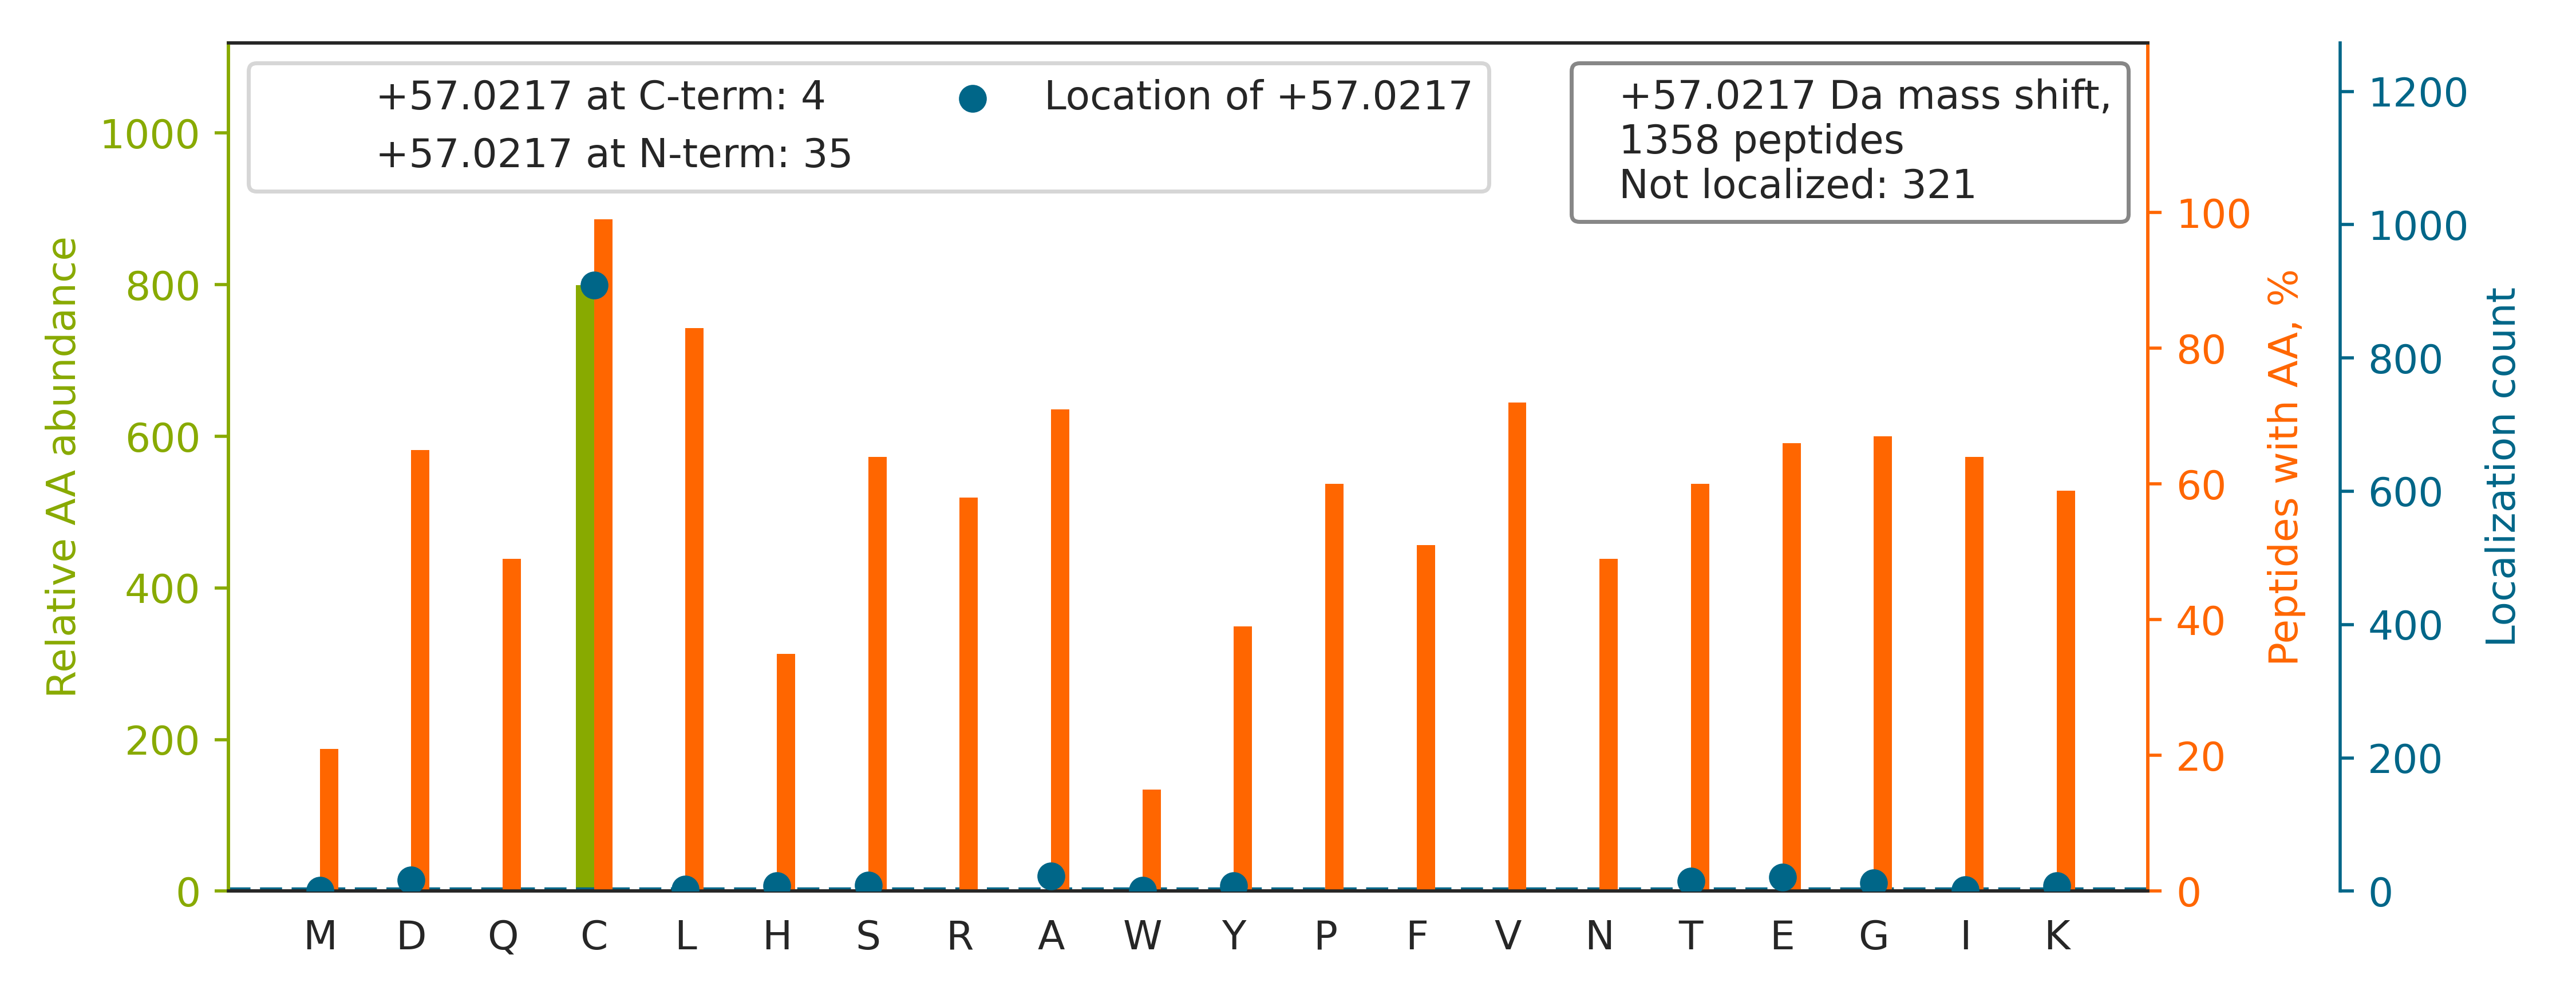

Values plotted in this chart, from the file beside it:
top isoform	localization score	spectrum
SCSGVE[+57]FSTSGHAYTDTGK	1	QEXI22200.10632.10632.2
MREIVHLQAGQCG[+57]NQIGAK	0.4288	QEXI22200.11649.11649.3
KLENC[+57]NYAVELGK	0.9956	QEXI22200.11664.11664.2
KCEAEEAEPPAATQPQTSETQTSHLPESER		QEXI22200.12181.12181.4
HCIMQANAEYHQSILAK		QEXI22200.12647.12647.3
TREEECHFYAGGQVYPGEASR		QEXI22200.12874.12874.3
HGEVCPAGWKPGSDTIKPDVQK		QEXI22200.13104.13104.3
C[+57]LTTDEYDGHSTYPSHQYQ	0.984	QEXI22200.13309.13309.3
VHSPSGAVEE[+57]CHVSELEPDKYAVR	0.806	QEXI22200.15706.15706.3
LAEQAERYDDMATC[+57]MK	0.933	QEXI22200.15726.15726.3
SRDLLVQQASQC[+57]LSK	1	QEXI22200.15856.15856.2
LAEQAERYDDMAAC[+57]MK	0.9924	QEXI22200.16411.16411.2
FIQQTYPSGGEEQAQYC[+57]R	0.6248	QEXI22200.17396.17396.2
YTVQDESHSE[+57]WVSCVR	0.9419	QEXI22200.17612.17612.2
KYEDICPSTHNMDVPNIK		QEXI22200.17738.17738.3
DCQLNA[+57]HKDHQYQFLEDAVR	0.9884	QEXI22200.18065.18065.3
SCSGVEFSTSGSSNTDTGKVTGTLETK		QEXI22200.18250.18250.3
SKLTFSC[+57]LGGSDNFK	0.9925	QEXI22200.19464.19464.2
SSVQEEC[+57]VSTISSSKDEDPLAATR	0.9523	QEXI22200.20789.20789.3
KAAAPAPEEEMDECE[+57]QALAAEPK	0.3406	QEXI22200.21043.21043.3
GTEAGQVGEPGIPTGEAGPSC[+57]SSASDKLPR	0.9572	QEXI22200.21253.21253.3
YYTSASGDEMVSLKDYCTR		QEXI22200.21959.21959.3
TTQFSC[+57]TLGEKFEETTADGR	0.9559	QEXI22200.22339.22339.3
KGADIMYTGTVDC[+57]WR	0.9931	QEXI22200.22496.22496.2
GQTLVVQFTVKHEQNIDCGGGYVK		QEXI22200.22792.22792.3
ALSDHHIYLEGTLLKPNMVTPGHAC[+57]TQK	0.7685	QEXI22200.22828.22828.4
NGNYC[+57]VLQMDQSYKPDENEVR	0.9835	QEXI22200.23117.23117.3
NALVSHLDGTTPVC[+57]EDIGR	0.205	QEXI22200.23567.23567.2
RAKPEGALQNNDGLYDPDCD[+57]ESGLFK	0.01498	QEXI22200.23670.23670.4
TPSSDVLVFDYTKHPAKPDPSGEC[+57]NPDLR	1	QEXI22200.23671.23671.4
GADINAPDKHHITPLLSAVYEGH[+57]VSCVK	0.2853	QEXI22200.23704.23704.4
VHIPNDDAQFDASHCDSDKGEFGGFGSVTGK		QEXI22200.23980.23980.4
KPLVLCGD[+57]LNVAHEEIDLRNPK	1	QEXI22200.24439.24439.4
VHSPSGALEECY[+57]VTEIDQDKYAVR	0.02853	QEXI22200.24639.24639.3
KGYGIC[+57]HGTAGNGYSFLSLYR	0.09046	QEXI22200.24651.24651.3
TQTVC[+57]NFTDGALVQHQEWDGKESTITR	0.9825	QEXI22200.25049.25049.4
LVQAFQFTDKHGEVC[+57]PAGWKPGSDTIKPDVQK	0.9188	QEXI22200.25218.25218.4
NNPAIVIIGNNGQIHYDHQNDGASQALASC[+57]QR	0.009225	QEXI22200.25649.25649.4
KGTDIMYTGTLDC[+57]WR	0.9921	QEXI22200.26215.26215.2
NLEAVETLGSTSTIC[+57]SDKTGTLTQNR	0.9648	QEXI22200.26294.26294.3
NLEAVETLGSTSTIC[+57]SDK	0.9387	QEXI22200.26433.26433.2
SFDVNKPGCEVDDLKGGVAGGSILK		QEXI22200.26736.26736.3
SQIC[+57]DNAALYAQKYDEEFQR	0.9558	QEXI22200.26948.26948.3
TPE[+57]VTCVVVDVSHEDPEVK	0.9907	QEXI22200.26970.26970.3
GLTEGLHGFHVHEFGDNTAGCTSAGPHFNPLSR		QEXI22200.27102.27102.4
AFQY[+57]VETHGEVCPANWTPDSPTIKPSPAASK	0.7215	QEXI22200.27810.27810.3
GVNC[+57]IDYYSGGDKPYLISGADDR	0.9996	QEXI22200.28096.28096.3
HLNEIDLFHC[+57]IDPNDSK	0.9927	QEXI22200.28392.28392.2
AKPEGALQNNDGLYDPDC[+57]DESGLFK	0.9247	QEXI22200.28445.28445.3
AADC[+57]EVEQWDSDEPIPAKELER	0.8401	QEXI22200.28585.28585.3
QPAIMPGQSYGLEDGSC[+57]SYKDFSESR	0.9641	QEXI22200.28695.28695.3
LASGEHIAAFC[+57]LTEPASGSDAASIR	0.992	QEXI22200.28795.28795.3
LVQAFQYTDEHGEVCPAGWKPGSDTIKPNVDDSKEYFSK		QEXI22200.29396.29396.5
STGVVNIPAAEC[+57]LDEYEDDEAGQKER	0.9381	QEXI22200.30211.30211.3
YADLTEDQLPSC[+57]ESLKDTIAR	1	QEXI22200.30280.30280.3
NADMSEEMQQDSVEC[+57]ATQALEK	0.9353	QEXI22200.30376.30376.2
ACLISLGYDVENDRQGEAEFNR		QEXI22200.30619.30619.3
GYGICHGTAGNGYSFLSLYR		QEXI22200.30708.30708.3
IIANALSSEPAC[+57]LAEIEEDKAR	0.9981	QEXI22200.30820.30820.3
TGQATVASGIPAGWMGLDC[+57]GPESSKK	0.05917	QEXI22200.30867.30867.3
... 1,298 more rows
